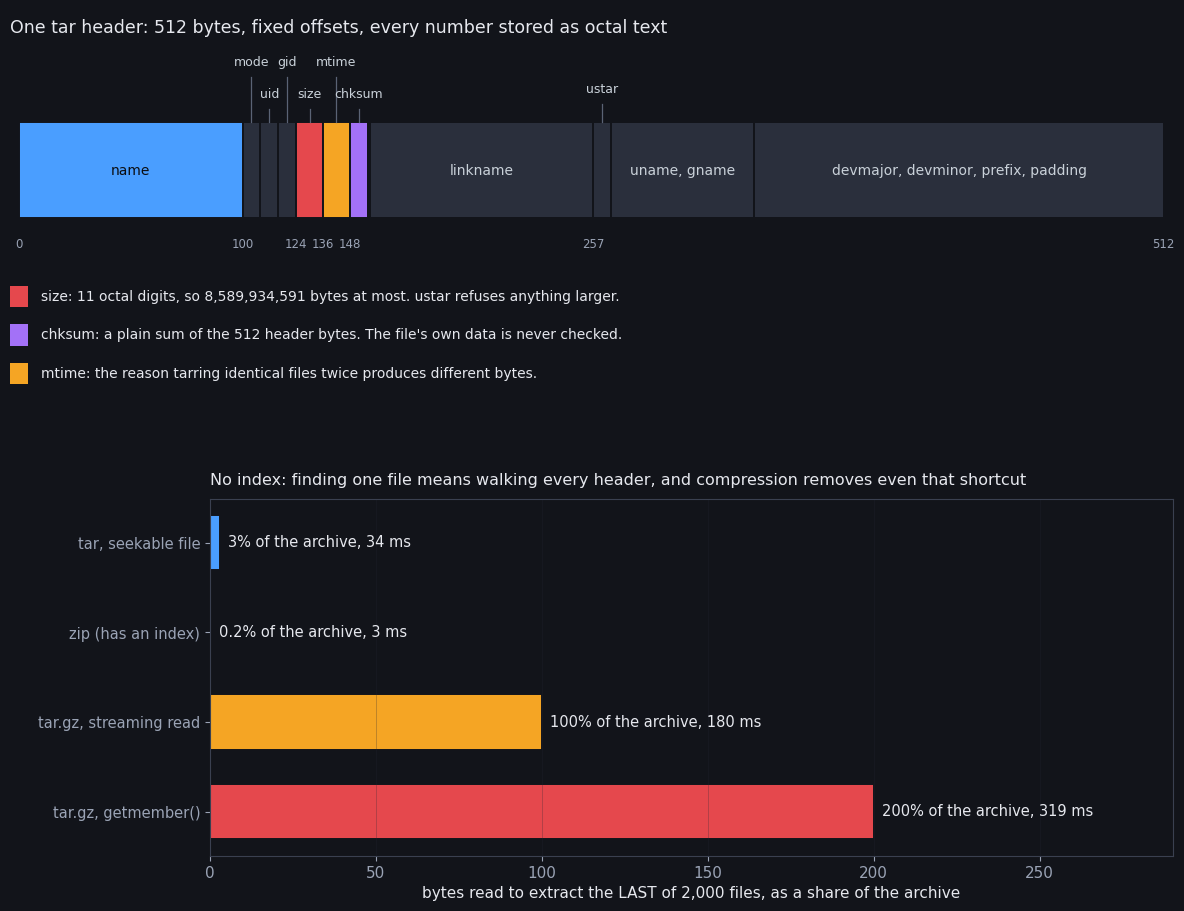

This figure's Python source:
import matplotlib; matplotlib.use("Agg")
import matplotlib.pyplot as plt, matplotlib.patches as P
plt.rcParams.update({"figure.facecolor":"#12141a","axes.facecolor":"#12141a","axes.edgecolor":"#3a4050",
 "text.color":"#e6e8ee","axes.labelcolor":"#e6e8ee","xtick.color":"#9aa3b5","ytick.color":"#9aa3b5",
 "font.size":11,"grid.color":"#232733","font.family":"DejaVu Sans"})
fig=plt.figure(figsize=(12.5,9.4))
ax=fig.add_axes([0.04,0.56,0.93,0.41]); ax.set_xlim(-4,516); ax.set_ylim(-0.2,3.4); ax.axis("off")
fields=[(0,100,"name","#4a9eff"),(100,8,"mode",None),(108,8,"uid",None),(116,8,"gid",None),
        (124,12,"size","#e5484d"),(136,12,"mtime","#f5a524"),(148,8,"chksum","#a371f7"),
        (156,1,"type",None),(157,100,"linkname",None),(257,8,"ustar",None),
        (265,64,"uname, gname",None),(329,183,"devmajor, devminor, prefix, padding",None)]
for off,ln,lab,c in fields:
    ax.add_patch(P.Rectangle((off,1.45),ln,0.9,facecolor=c or "#2a2f3c",edgecolor="#12141a",lw=1.4))
    if ln>=60: ax.text(off+ln/2,1.9,lab,ha="center",va="center",fontsize=10,color="#0b0d11" if c else "#c9d1d9")
# narrow fields: staggered callouts above the bar
call=[(104,"mode",2.85),(112,"uid",2.55),(120,"gid",2.85),(130,"size",2.55),
      (142,"mtime",2.85),(152,"chksum",2.55),(261,"ustar",2.6)]
for x,lab,y in call:
    ax.plot([x,x],[2.35,y-0.08],color="#5a6375",lw=0.9)
    ax.text(x,y,lab,ha="center",va="bottom",fontsize=9,color="#c9d1d9")
for x in (0,100,124,136,148,257,512):
    ax.text(x,1.27,str(x),ha="center",va="top",fontsize=8.5,color="#9aa3b5")
ax.text(-4,3.32,"One tar header: 512 bytes, fixed offsets, every number stored as octal text",fontsize=12.5,color="#e6e8ee",va="top")
notes=[("#e5484d","size: 11 octal digits, so 8,589,934,591 bytes at most. ustar refuses anything larger."),
       ("#a371f7","chksum: a plain sum of the 512 header bytes. The file's own data is never checked."),
       ("#f5a524","mtime: the reason tarring identical files twice produces different bytes.")]
for i,(c,t) in enumerate(notes):
    y=0.72-i*0.36
    ax.add_patch(P.Rectangle((-4,y-0.1),8,0.2,facecolor=c,edgecolor="none")); ax.text(10,y,t,va="center",fontsize=10)
ax2=fig.add_axes([0.20,0.07,0.77,0.38])
rows=[("tar, seekable file",3.0,33.6,"#4a9eff"),("zip (has an index)",0.2,3.3,"#3fb950"),
      ("tar.gz, streaming read",100.0,180.1,"#f5a524"),("tar.gz, getmember()",200.0,318.9,"#e5484d")]
for i,(lab,pct,ms,c) in enumerate(rows):
    ax2.barh(i,pct,color=c,edgecolor="#12141a",lw=1.4,height=.62)
    ax2.text(pct+2.5,i,f"{pct:g}% of the archive, {ms:.0f} ms",va="center",fontsize=10.5)
ax2.set_yticks(range(len(rows))); ax2.set_yticklabels([r[0] for r in rows],fontsize=10.5); ax2.invert_yaxis()
ax2.set_xlim(0,290); ax2.set_xlabel("bytes read to extract the LAST of 2,000 files, as a share of the archive")
ax2.grid(axis="x",alpha=.3,lw=.6)
ax2.set_title("No index: finding one file means walking every header, and compression removes even that shortcut",
              loc="left",fontsize=11.5,pad=10)
fig.savefig("tar.png",dpi=145); print("wrote tar.png")
